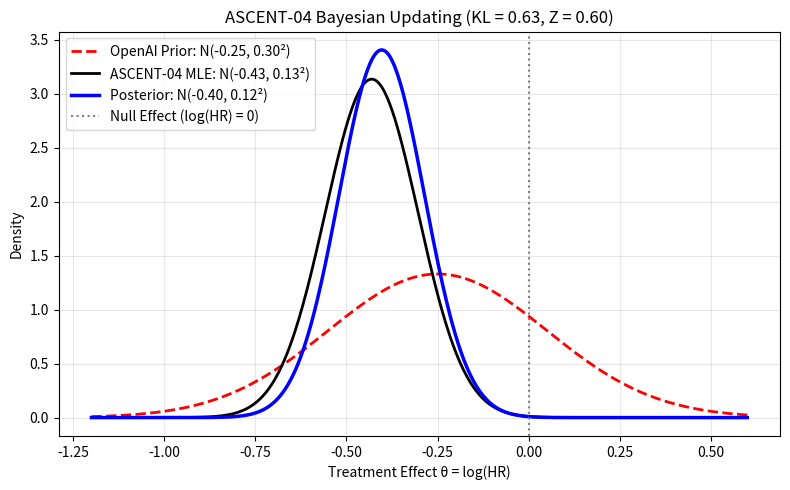

The script that saved this image: (Note: this script raises an exception after producing the figure.)
from pathlib import Path

import numpy as np
import matplotlib.pyplot as plt
from scipy.stats import norm

# 1. Define the 3 Normal distributions on the log(HR) scale
# OpenAI Prior: N(, ^2)
mu_prior, sd_prior = -0.25, 0.30
var_prior = sd_prior**2

# ASCENT-04 Trial MLE Ground Truth: HR = 0.65 [0.51, 0.84]
mu_mle = np.log(0.65)                        # -0.4308
sd_mle = (np.log(0.84) - np.log(0.51)) / 3.92  # 0.1273
var_mle = sd_mle**2

# Bayesian Posterior (Normal-Normal Conjugate Update)
var_post = 1.0 / ((1.0 / var_prior) + (1.0 / var_mle))
sd_post = np.sqrt(var_post)
mu_post = var_post * ((mu_prior / var_prior) + (mu_mle / var_mle))

# 2. Compute Evaluation Metrics
z_score = abs(mu_mle - mu_prior) / sd_prior
kl_div = 0.5 * (np.log(var_prior / var_mle) + (var_mle /
                var_prior) + ((mu_mle - mu_prior)**2 / var_prior) - 1)

print(f"Prior-Data Conflict Z-score: {z_score:.2f}")
print(f"KL Divergence D_KL(MLE || Prior): {kl_div:.3f}")
print(
    f"Posterior: N({mu_post:.4f}, {sd_post:.4f}^2) -> Implied HR = {np.exp(mu_post):.3f}")

# 3. Plot the 3 curves (matching Riegler et al., 2025)
x = np.linspace(-1.2, 0.6, 500)

plt.figure(figsize=(8, 5))
plt.plot(x, norm.pdf(x, mu_prior, sd_prior), 'r--', lw=2,
         label=f'OpenAI Prior: N({mu_prior:.2f}, {sd_prior:.2f}²)')
plt.plot(x, norm.pdf(x, mu_mle, sd_mle), 'k-', lw=2,
         label=f'ASCENT-04 MLE: N({mu_mle:.2f}, {sd_mle:.2f}²)')
plt.plot(x, norm.pdf(x, mu_post, sd_post), 'b-', lw=2.5,
         label=f'Posterior: N({mu_post:.2f}, {sd_post:.2f}²)')
plt.axvline(0, color='gray', linestyle=':', label='Null Effect (log(HR) = 0)')

plt.title(
    f'ASCENT-04 Bayesian Updating (KL = {kl_div:.2f}, Z = {z_score:.2f})')
plt.xlabel('Treatment Effect θ = log(HR)')
plt.ylabel('Density')
plt.legend()
plt.grid(alpha=0.3)
plt.tight_layout()
out = Path(__file__).parent / "plot.png"
plt.savefig(out, dpi=150)
print(f"Saved figure to {out}")
plt.show()
